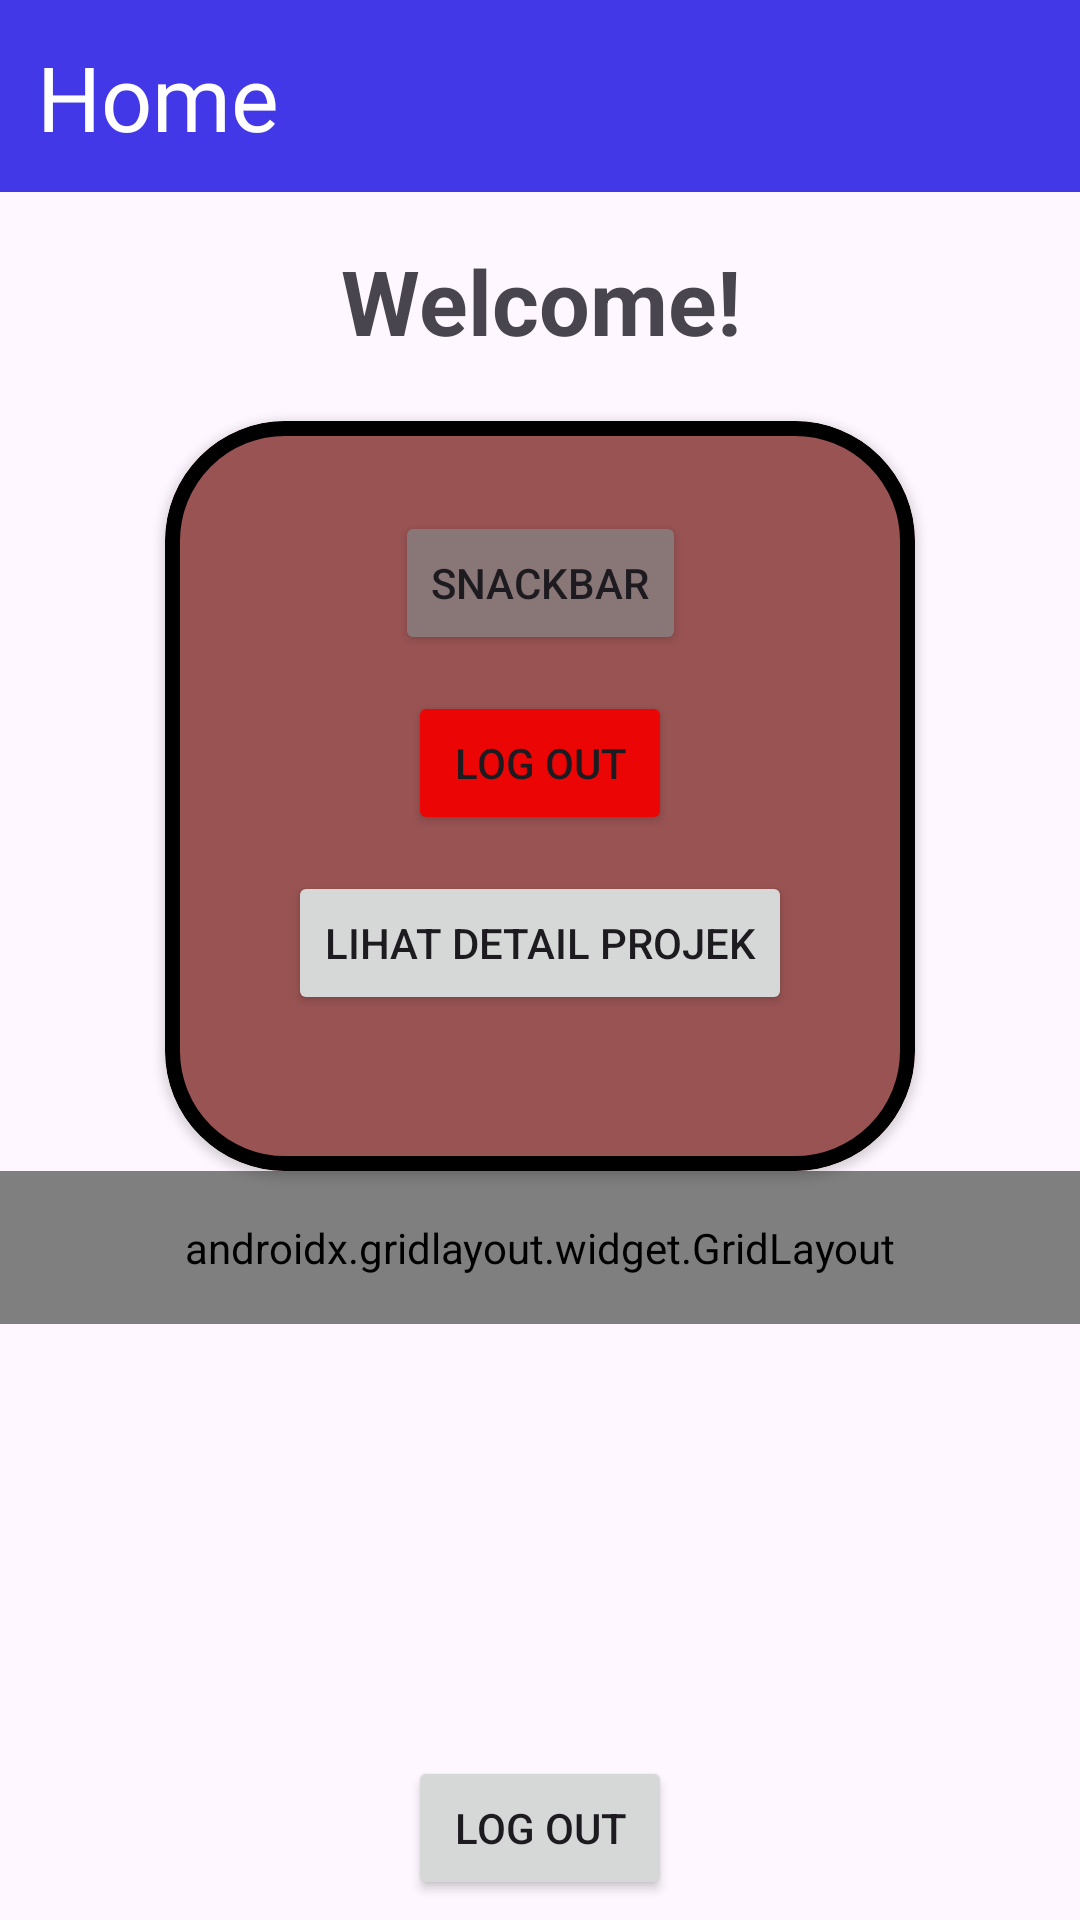

Here is an Android app screen rendered from its layout file. Give the layout XML and the strings, colors and styles it references.
<!-- AndroidManifest.xml: application theme Theme.NantaWiltaWijaya_3TIB -->
<!-- res/layout/fragment_home.xml -->
<?xml version="1.0" encoding="utf-8"?>
<androidx.constraintlayout.widget.ConstraintLayout xmlns:android="http://schemas.android.com/apk/res/android"
    xmlns:app="http://schemas.android.com/apk/res-auto"
    xmlns:tools="http://schemas.android.com/tools"
    android:layout_width="match_parent"
    android:layout_height="match_parent"
    tools:context=".Home.HomeFragment">

    <androidx.appcompat.widget.Toolbar
        android:id="@+id/toolbar"
        android:layout_width="match_parent"
        android:layout_height="?attr/actionBarSize"
        android:background="#4238E7"
        app:layout_constraintEnd_toEndOf="parent"
        app:layout_constraintStart_toStartOf="parent"
        app:layout_constraintTop_toTopOf="parent"
        app:subtitleTextColor="@android:color/white"
        app:titleTextColor="@android:color/white" />

    <TextView
        android:id="@+id/textView4"
        android:layout_width="wrap_content"
        android:layout_height="wrap_content"
        android:layout_marginTop="12dp"
        android:fontFamily="@font/bebasneue_regular"
        android:text="Home"
        android:textColor="@color/white"
        android:textSize="30sp"
        app:layout_constraintEnd_toEndOf="parent"
        app:layout_constraintHorizontal_bias="0.044"
        app:layout_constraintStart_toStartOf="parent"
        app:layout_constraintTop_toTopOf="parent" />

    <TextView
        android:id="@+id/textView2"
        android:layout_width="wrap_content"
        android:layout_height="wrap_content"
        android:layout_marginTop="16dp"
        android:gravity="center"
        android:text="Welcome!"
        android:textSize="30sp"
        android:textStyle="bold"
        app:layout_constraintEnd_toEndOf="parent"
        app:layout_constraintStart_toStartOf="parent"
        app:layout_constraintTop_toBottomOf="@+id/toolbar" />

    <com.google.android.material.card.MaterialCardView
        android:id="@+id/materialCardView2"
        android:layout_width="250dp"
        android:layout_height="250dp"
        android:layout_marginTop="20dp"
        app:cardBackgroundColor="#995353"
        app:cardCornerRadius="40dp"
        app:cardElevation="2dp"
        app:layout_constraintEnd_toEndOf="parent"
        app:layout_constraintStart_toStartOf="parent"
        app:layout_constraintTop_toBottomOf="@+id/textView2"
        app:strokeColor="#000000"
        app:strokeWidth="5dp">

        <androidx.constraintlayout.widget.ConstraintLayout
            android:layout_width="match_parent"
            android:layout_height="match_parent">

            <Button
                android:id="@+id/btnSnackBar"
                android:layout_width="wrap_content"
                android:layout_height="wrap_content"
                android:layout_marginTop="30dp"
                android:backgroundTint="#897676"
                android:text="SnackBar"
                app:layout_constraintEnd_toEndOf="parent"
                app:layout_constraintStart_toStartOf="parent"
                app:layout_constraintTop_toTopOf="parent" />

            <Button
                android:id="@+id/btnAlert"
                android:layout_width="wrap_content"
                android:layout_height="wrap_content"
                android:layout_marginTop="12dp"
                android:backgroundTint="#EB0505"
                android:text="Log Out"
                app:layout_constraintEnd_toEndOf="parent"
                app:layout_constraintStart_toStartOf="parent"
                app:layout_constraintTop_toBottomOf="@+id/btnSnackBar" />

            <Button
                android:id="@+id/btnDetail"
                android:layout_width="wrap_content"
                android:layout_height="wrap_content"
                android:layout_marginTop="12dp"
                android:text="Lihat Detail Projek"
                app:layout_constraintEnd_toEndOf="parent"
                app:layout_constraintStart_toStartOf="parent"
                app:layout_constraintTop_toBottomOf="@+id/btnAlert" />

        </androidx.constraintlayout.widget.ConstraintLayout>

    </com.google.android.material.card.MaterialCardView>

    <androidx.gridlayout.widget.GridLayout
        android:id="@+id/gridMenu"
        android:layout_width="0dp"
        android:layout_height="wrap_content"
        android:padding="16dp"
        app:columnCount="2"
        app:useDefaultMargins="true"
        app:layout_constraintEnd_toEndOf="parent"
        app:layout_constraintStart_toStartOf="parent"
        app:layout_constraintTop_toBottomOf="@+id/materialCardView2">

    <Button
        android:id="@+id/btnKembali"
        android:layout_width="wrap_content"
        android:layout_height="wrap_content"
        android:text="Kembali"
        app:layout_columnWeight="1"
        app:layout_gravity="fill_horizontal"
        app:layout_constraintEnd_toEndOf="parent"
        app:layout_constraintStart_toStartOf="parent"
        app:layout_constraintTop_toBottomOf="@+id/gridMenu" />

    <Button
        android:id="@+id/btnToLima"
        android:layout_width="wrap_content"
        android:layout_height="wrap_content"
        android:text="Pertemuan 5"
        app:layout_columnWeight="1"
        app:layout_gravity="fill_horizontal"
        app:layout_constraintEnd_toEndOf="parent"
        app:layout_constraintStart_toStartOf="parent"
        app:layout_constraintTop_toBottomOf="@+id/btnKembali" />



    <Button
        android:id="@+id/btnToEnam"
        android:layout_width="wrap_content"
        android:layout_height="wrap_content"
        android:text="Pertemuan 6"
        app:layout_columnWeight="1"
        app:layout_gravity="fill_horizontal"
        app:layout_constraintEnd_toEndOf="parent"
        app:layout_constraintHorizontal_bias="0.503"
        app:layout_constraintStart_toStartOf="parent"
        app:layout_constraintTop_toBottomOf="@+id/btnToLima" />

    <Button
        android:id="@+id/btnToSembilan"
        android:layout_width="wrap_content"
        android:layout_height="wrap_content"
        android:text="Pertemuan 9"
        app:layout_columnWeight="1"
        app:layout_gravity="fill_horizontal"
        app:layout_constraintEnd_toEndOf="parent"
        app:layout_constraintStart_toStartOf="parent"
        app:layout_constraintTop_toBottomOf="@+id/btnToEnam" />
    </androidx.gridlayout.widget.GridLayout>

    <Button
        android:id="@+id/btnLogOut"
        android:layout_width="wrap_content"
        android:layout_height="wrap_content"
        android:layout_marginTop="144dp"
        android:text="Log Out"
        app:layout_columnWeight="1"
        app:layout_constraintEnd_toEndOf="parent"
        app:layout_constraintStart_toStartOf="parent"
        app:layout_constraintTop_toBottomOf="@+id/gridMenu"
        app:layout_gravity="fill_horizontal" />

</androidx.constraintlayout.widget.ConstraintLayout>
<!-- resources referenced by this layout -->
<resources>
  <color name="white">#FFFFFFFF</color>
  <style name="Theme.NantaWiltaWijaya_3TIB" parent="Base.Theme.NantaWiltaWijaya_3TIB" />
  <style name="Base.Theme.NantaWiltaWijaya_3TIB" parent="Theme.Material3.DayNight.NoActionBar">
          
          
      </style>
</resources>
